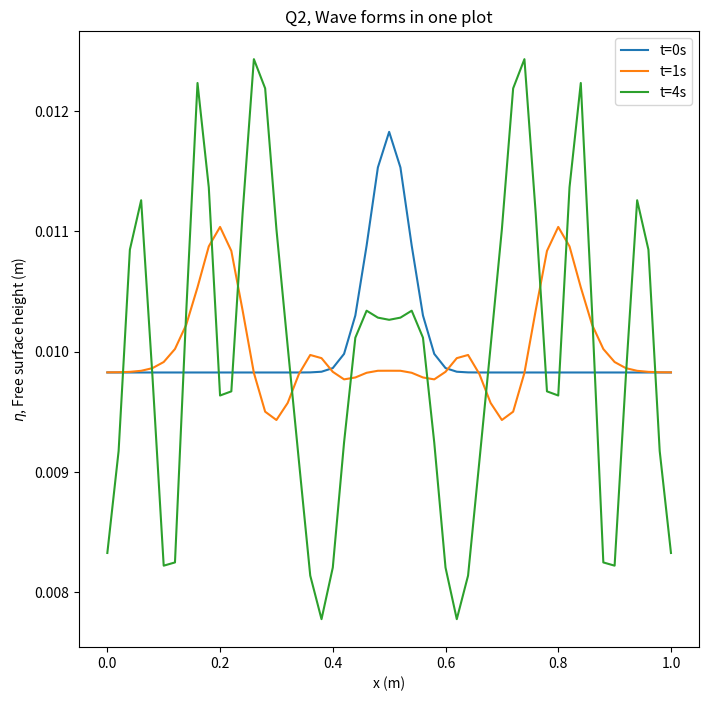

Write the Python code that produced this figure.
# -*- coding: utf-8 -*-
"""
Created on Thu Nov  5 19:18:17 2020

[redacted]
"""

import numpy as np
from matplotlib import pyplot as plt

L = 1
J = 50
dx = L/J
dt = 0.01


g = 9.81
eta_b = 0
H = 0.01
A = 0.002
sigma = 0.05
miu = 0.5

x = np.arange(0, L+dx, dx)

u = np.zeros(J+1, float)
eta = np.zeros(J+1, float)

u_new = np.zeros(J+1, float)
eta_new = np.zeros(J+1, float)

avg = np.average(A*np.exp(-(x-miu)**2/sigma**2))
eta = H + A*np.exp(-(x-miu)**2/sigma**2) - avg



t = 0
t_end = 5

eta_0 = np.copy(eta)

t_error = 1e-5

while t <= t_end:
    for j in range(J+1):
        if j == 0:

            u_new[j] = 0
            eta_new[j] = eta[j] - (u[j+1]*eta[j+1] - u[j]*eta[j])*dt/dx
            
        elif j == J:

            u_new[j] = 0
            eta_new[j] = eta[j] - (u[j]*eta[j] - u[j-1]*eta[j-1])*dt/dx
            
        else:
            u_new[j] = u[j] - ((u[j+1]**2 - u[j-1]**2)/2 + g*(eta[j+1]-eta[j-1]))*dt/(2*dx)
            eta_new[j] = eta[j] - (u[j+1]*eta[j+1] - u[j-1]*eta[j-1])*dt/(2*dx)
            
        
    if t - 1 <= t_error:
        eta_1 = np.copy(eta)
    if t - 4 <= t_error:
        eta_4 = np.copy(eta)
    
    u = np.copy(u_new)
    eta = np.copy(eta_new)
    
    t += dt
  
plt.figure(1, figsize = (8, 8))
plt.plot(x, eta_0, label = 't=0s')
plt.plot(x, eta_1, label = 't=1s')
plt.plot(x, eta_4, label = 't=4s')
plt.ylabel('$\eta$, Free surface height (m)')
plt.xlabel('x (m)')
plt.title('Q2, Wave forms in one plot')
plt.legend()

